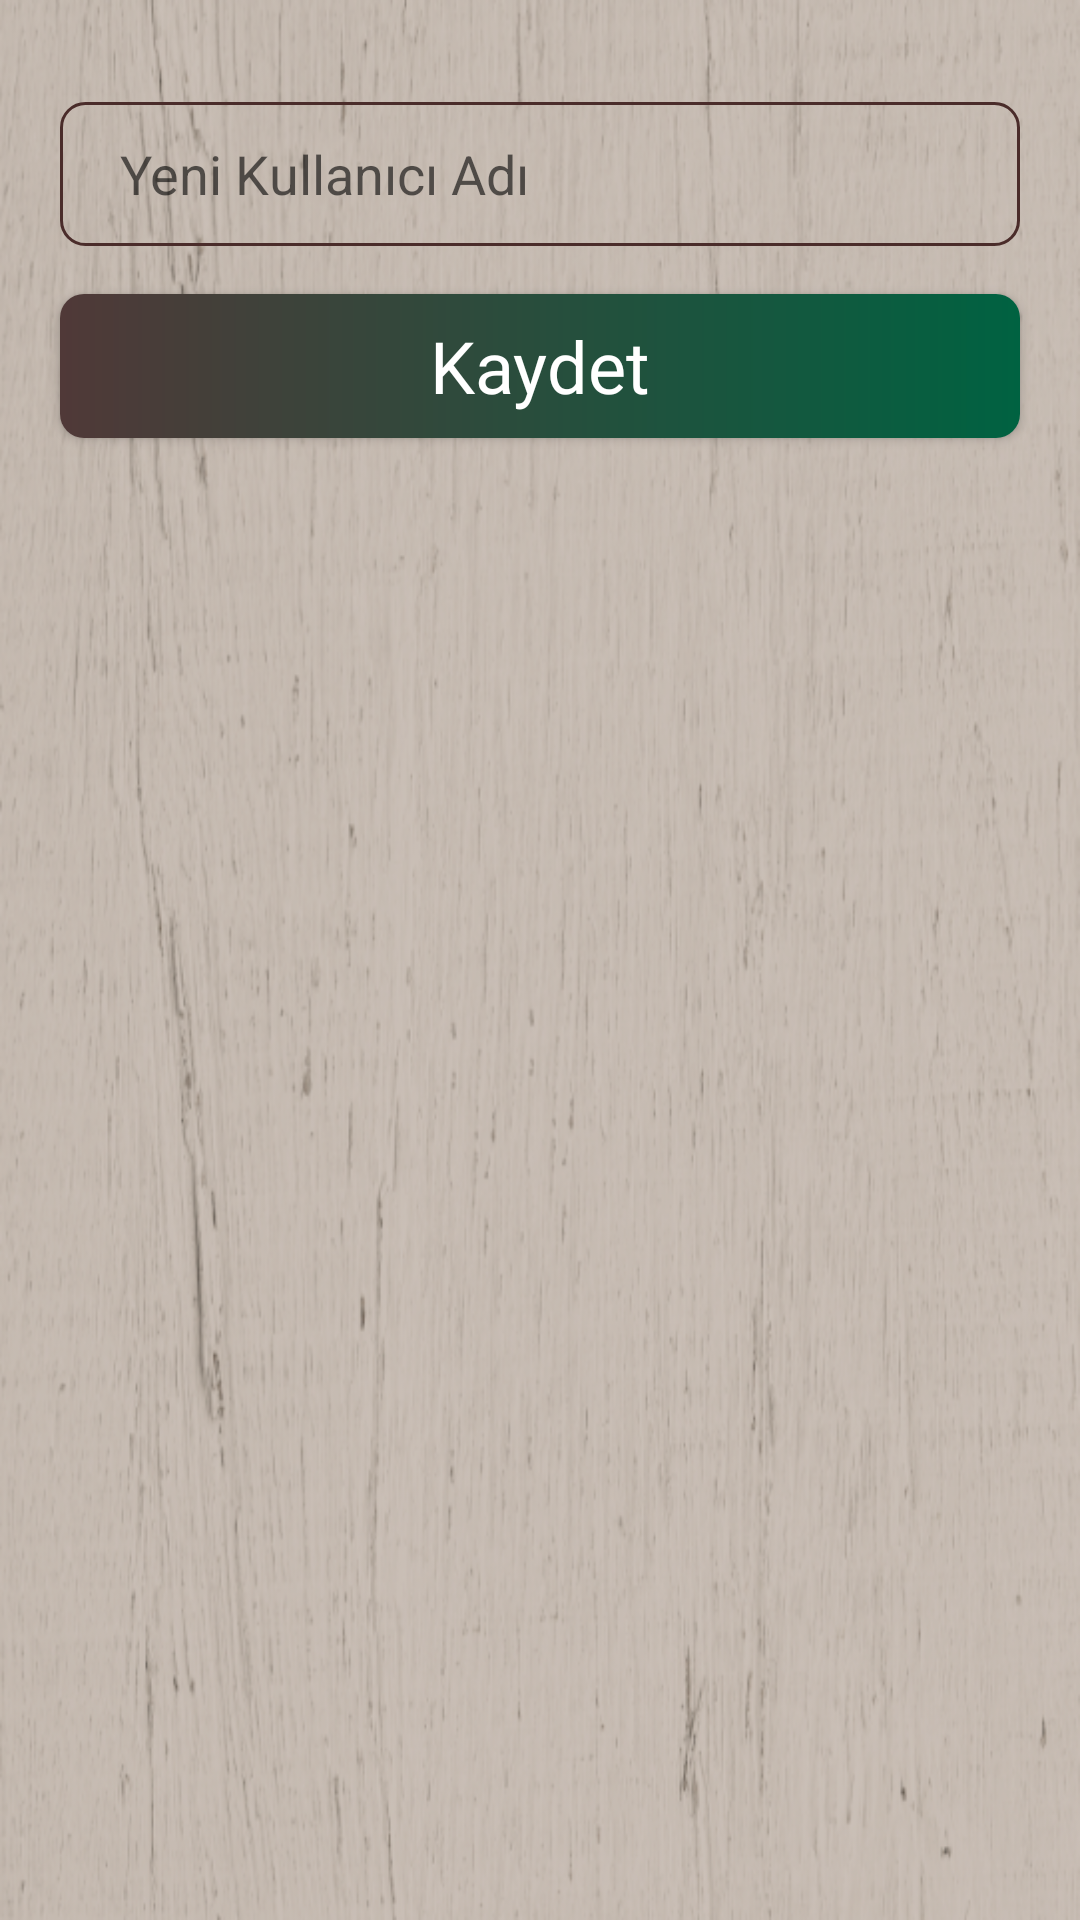

Produce the Android XML layout that renders to this screen, including the resource entries it uses.
<!-- AndroidManifest.xml: application theme Theme.Kahveapp -->
<!-- res/layout/activity_edit_name.xml -->
<?xml version="1.0" encoding="utf-8"?>
<RelativeLayout xmlns:android="http://schemas.android.com/apk/res/android"
    xmlns:app="http://schemas.android.com/apk/res-auto"
    xmlns:tools="http://schemas.android.com/tools"
    android:layout_width="match_parent"
    android:layout_height="match_parent"
    android:background="@drawable/coffee_bg_2"
    tools:context=".ui.EditNameActivity">

    <LinearLayout
        android:layout_width="match_parent"
        android:layout_height="match_parent"
        android:layout_marginTop="24dp"
        android:orientation="vertical">

        <EditText
            android:id="@+id/et_new_name"
            android:layout_width="match_parent"
            android:layout_height="48dp"
            android:paddingHorizontal="20dp"
            android:layout_marginHorizontal="20dp"
            android:hint="Yeni Kullanıcı Adı"
            android:maxLines="1"
            android:maxLength="40"
            android:background="@drawable/edit_text_bg"
            android:layout_marginTop="10dp"/>


        
        <androidx.appcompat.widget.AppCompatButton
            android:id="@+id/btn_done"
            android:layout_width="match_parent"
            android:layout_height="48dp"
            android:layout_marginTop="16dp"
            android:layout_marginHorizontal="20dp"
            android:text="Kaydet"
            android:textSize="24sp"
            android:textAllCaps="false"
            android:fontFamily="@font/helvetica_neue"
            android:textColor="@color/colorWhite"
            android:background="@drawable/btn_gradient"/>

    </LinearLayout>

</RelativeLayout>
<!-- resources referenced by this layout -->
<resources>
  <color name="colorWhite">#ffffff</color>
  <!-- drawable btn_gradient (drawable) -->
  <?xml version="1.0" encoding="utf-8"?>
  <shape xmlns:android="http://schemas.android.com/apk/res/android"
      android:shape="rectangle">
  
      <gradient android:startColor="@color/colorLightBrown"
          android:endColor="@color/colorGreen"
          android:angle="360"/>
  
      <corners android:radius="8dp"/>
  
  </shape>
  <!-- drawable coffee_bg_2: png bitmap (drawable, 381293 bytes) -->
  <!-- drawable edit_text_bg (drawable) -->
  <?xml version="1.0" encoding="utf-8"?>
  <shape xmlns:android="http://schemas.android.com/apk/res/android"
      android:shape="rectangle">
      <corners android:radius="8dp"/>
      <stroke android:color="@color/colorBrown" android:width="1dp"/>
  
  </shape>
  <style name="Theme.Kahveapp" parent="Theme.MaterialComponents.DayNight.NoActionBar">
          
          <item name="colorPrimary">@color/colorBrown</item>
          <item name="colorPrimaryVariant">@color/colorLightBrown</item>
          <item name="colorOnPrimary">@color/white</item>
          
          <item name="colorSecondary">@color/colorOrange</item>
          <item name="colorSecondaryVariant">@color/colorGreen</item>
          <item name="colorOnSecondary">@color/black</item>
          
          <item name="android:statusBarColor" tools:targetApi="l">?attr/colorPrimaryVariant</item>
          
      </style>
  <color name="colorLightBrown">#503938</color>
  <color name="colorGreen">#006241</color>
  <color name="colorBrown">#4a2c2a </color>
  <color name="white">#FFFFFFFF</color>
  <color name="black">#FF000000</color>
</resources>
